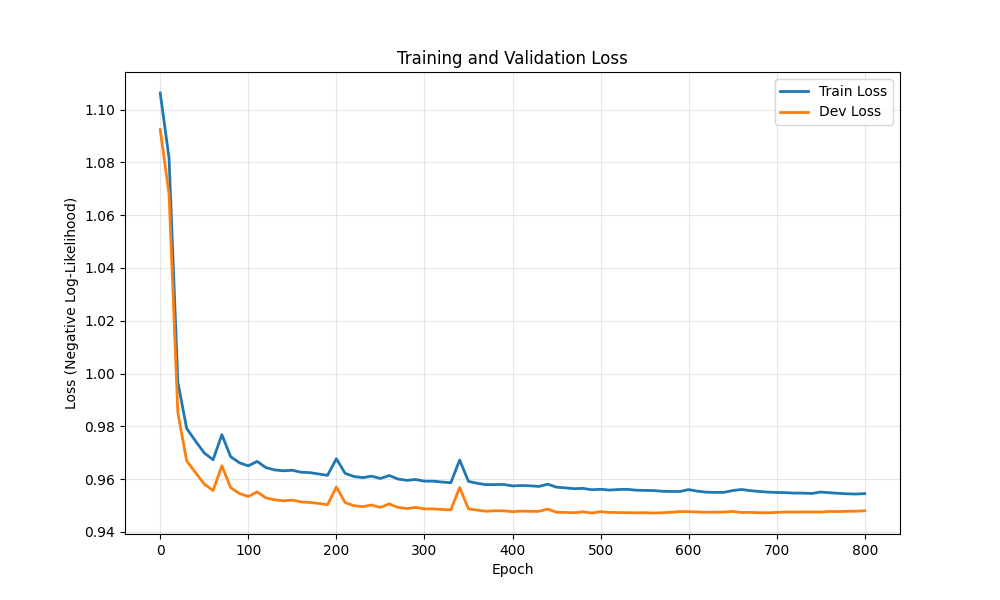

The data file committed next to this chart (first rows):
epoch, train_loss, dev_loss
0, 1.106, 1.092
10, 1.082, 1.068
20, 0.9968, 0.9852
30, 0.9792, 0.967
40, 0.9745, 0.9625
50, 0.9699, 0.9581
60, 0.9674, 0.9557
70, 0.9768, 0.9651
80, 0.9685, 0.9568
90, 0.9662, 0.9545
100, 0.965, 0.9534
110, 0.9667, 0.9551
120, 0.9644, 0.9529
130, 0.9635, 0.9522
140, 0.9632, 0.9518
150, 0.9634, 0.9521
160, 0.9626, 0.9514
170, 0.9625, 0.9512
180, 0.9619, 0.9508
190, 0.9614, 0.9503
200, 0.9677, 0.957
210, 0.9622, 0.9511
220, 0.961, 0.9499
230, 0.9606, 0.9496
240, 0.9611, 0.9502
250, 0.9602, 0.9493
260, 0.9614, 0.9506
270, 0.96, 0.9493
280, 0.9595, 0.9488
290, 0.9599, 0.9493
300, 0.9592, 0.9487
310, 0.9592, 0.9487
320, 0.9589, 0.9485
330, 0.9586, 0.9484
340, 0.9673, 0.9569
350, 0.9591, 0.9487
360, 0.9584, 0.9483
370, 0.9579, 0.9478
380, 0.9579, 0.948
390, 0.958, 0.948
400, 0.9574, 0.9477
410, 0.9576, 0.9479
420, 0.9575, 0.9478
430, 0.9572, 0.9478
440, 0.9581, 0.9486
450, 0.957, 0.9475
460, 0.9567, 0.9474
470, 0.9564, 0.9473
480, 0.9565, 0.9476
490, 0.956, 0.9472
500, 0.9562, 0.9477
510, 0.9559, 0.9474
520, 0.9561, 0.9474
530, 0.9562, 0.9473
540, 0.9558, 0.9472
550, 0.9557, 0.9473
560, 0.9557, 0.9472
570, 0.9554, 0.9473
580, 0.9553, 0.9474
590, 0.9553, 0.9477
... 21 more rows
